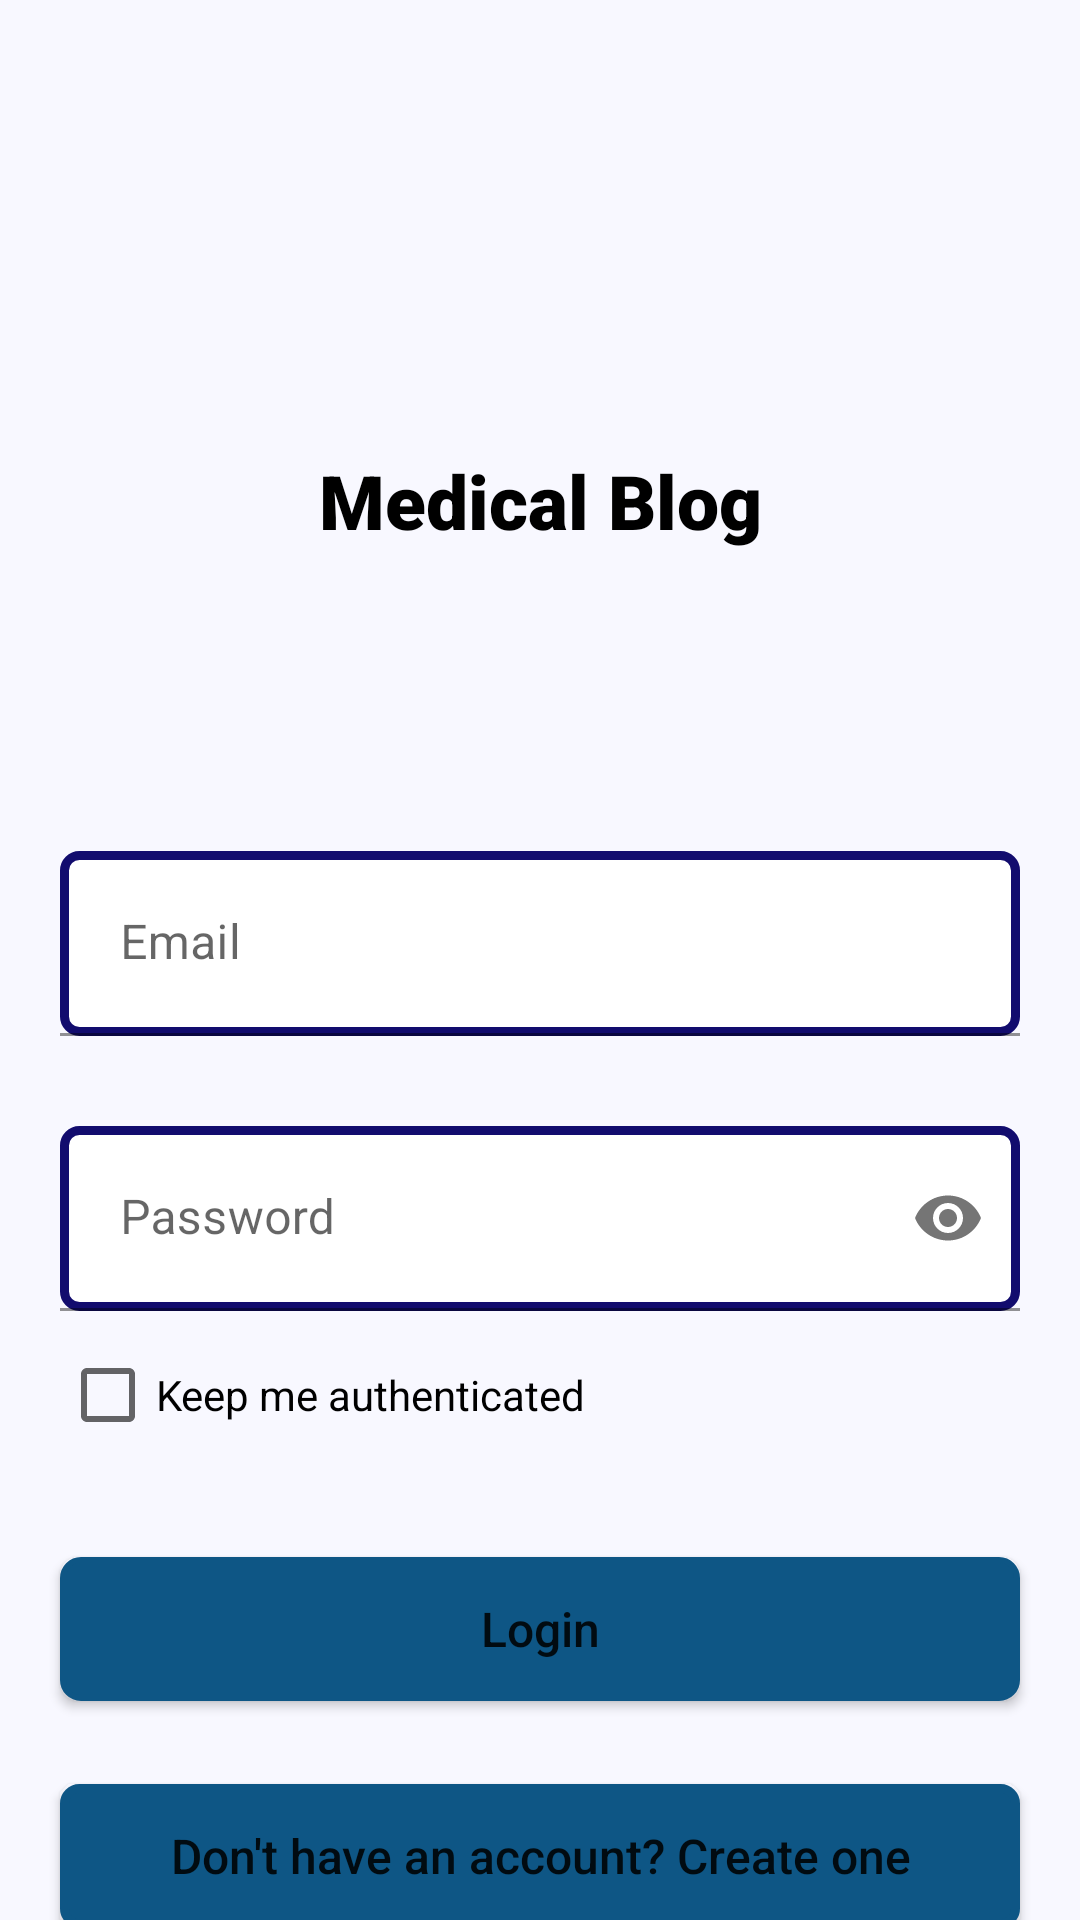

Produce the Android XML layout that renders to this screen, including the resource entries it uses.
<!-- AndroidManifest.xml: application theme Theme.FinalChallenge -->
<!-- res/layout/login_screen.xml -->
<?xml version="1.0" encoding="utf-8"?>

<androidx.constraintlayout.widget.ConstraintLayout xmlns:android="http://schemas.android.com/apk/res/android"
    android:layout_width="match_parent"
    android:layout_height="match_parent"
    xmlns:app="http://schemas.android.com/apk/res-auto"
    android:background="@color/light_blue">

    <TextView
        android:id="@+id/blog_title"
        android:layout_width="wrap_content"
        android:layout_height="wrap_content"
        android:layout_marginTop="150dp"
        android:fontFamily="sans-serif-black"
        android:text="@string/medical_blog_text"
        android:textColor="@color/black"
        android:textSize="@dimen/title_text_big"
        android:textStyle="bold"
        app:layout_constraintEnd_toEndOf="parent"
        app:layout_constraintStart_toStartOf="parent"
        app:layout_constraintTop_toTopOf="parent" />

    <com.google.android.material.textfield.TextInputLayout
        android:id="@+id/email_text_view_layout"
        android:layout_width="match_parent"
        android:layout_height="wrap_content"
        app:layout_constraintEnd_toEndOf="parent"
        app:layout_constraintStart_toStartOf="parent"
        app:layout_constraintTop_toBottomOf="@+id/blog_title">

        <com.google.android.material.textfield.TextInputEditText
            android:id="@+id/email_text_view"
            android:layout_width="match_parent"
            android:layout_height="wrap_content"
            android:layout_marginLeft="20dp"
            android:layout_marginTop="100dp"
            android:layout_marginRight="20dp"
            android:background="@drawable/shape"
            android:hint="@string/email_text"
            android:inputType="textEmailAddress"
            android:padding="20dp"
            app:layout_constraintEnd_toEndOf="parent"
            app:layout_constraintStart_toStartOf="parent"
            app:layout_constraintTop_toBottomOf="@+id/blog_title" />
    </com.google.android.material.textfield.TextInputLayout>

    <com.google.android.material.textfield.TextInputLayout
        android:id="@+id/password_text_view_layout"
        android:layout_width="match_parent"
        android:layout_height="wrap_content"
        app:layout_constraintEnd_toEndOf="parent"
        app:layout_constraintStart_toStartOf="parent"
        app:layout_constraintTop_toBottomOf="@+id/email_text_view_layout"
        app:passwordToggleEnabled="true">

        <com.google.android.material.textfield.TextInputEditText
            android:id="@+id/password_text_view"
            android:layout_width="match_parent"
            android:layout_height="wrap_content"
            android:layout_marginLeft="20dp"
            android:layout_marginTop="30dp"
            android:layout_marginRight="20dp"
            android:background="@drawable/shape"
            android:hint="@string/password_text"
            android:inputType="textPassword"
            android:padding="20dp"
            app:layout_constraintEnd_toEndOf="parent"
            app:layout_constraintStart_toStartOf="parent"
            app:layout_constraintTop_toBottomOf="@id/email_text_view_layout" />
    </com.google.android.material.textfield.TextInputLayout>

    <CheckBox
        android:id="@+id/stay_logged_in_checkbox"
        android:layout_width="wrap_content"
        android:layout_height="wrap_content"
        android:layout_marginStart="20dp"
        android:layout_marginTop="4dp"
        android:onClick="onCheckboxClicked"
        android:text="Keep me authenticated"
        app:layout_constraintStart_toStartOf="@id/password_text_view_layout"
        app:layout_constraintTop_toBottomOf="@+id/password_text_view_layout" />

    <Button
        android:id="@+id/login_button"
        android:layout_width="match_parent"
        android:layout_height="wrap_content"
        android:layout_marginLeft="20dp"
        android:layout_marginTop="30dp"
        android:layout_marginRight="20dp"
        android:background="@drawable/button_shape"
        android:backgroundTint="@color/dark_blue"
        android:text="@string/login_text"
        android:textAllCaps="false"
        android:textSize="16sp"
        app:layout_constraintTop_toBottomOf="@id/stay_logged_in_checkbox" />

    <Button
        android:id="@+id/register_button"
        android:layout_width="match_parent"
        android:layout_height="wrap_content"
        android:layout_marginLeft="20dp"
        android:layout_marginTop="30dp"
        android:layout_marginRight="20dp"
        android:background="@drawable/shape"
        android:backgroundTint="@color/dark_blue"
        android:text="@string/register_button_text"
        android:textAllCaps="false"
        android:textSize="16sp"
        app:layout_constraintBottom_toBottomOf="parent"
        app:layout_constraintTop_toBottomOf="@id/login_button" />
</androidx.constraintlayout.widget.ConstraintLayout>
<!-- resources referenced by this layout -->
<resources>
  <color name="black">#FF000000</color>
  <color name="dark_blue">#0E5685</color>
  <color name="light_blue">#F8F8FF</color>
  <dimen name="title_text_big">25sp</dimen>
  <!-- drawable button_shape (drawable) -->
  <?xml version="1.0" encoding="utf-8"?>
  
  <selector xmlns:android="http://schemas.android.com/apk/res/android">
      <item android:state_activated="false">
          <shape>
              <solid
                  android:color="#1E669B"/>
              <stroke
                  android:width="2dp"
                  android:color="#1B5E91"/>
              <corners
                  android:radius="6dp"/>
              <padding
                  android:bottom="10dp"
                  android:left="10dp"
                  android:right="10dp"
                  android:top="10dp"/>
          </shape>
  
      </item>
      <item>
          <shape>
              <gradient
                  android:angle="270"
                  android:endColor="#1E669B"
                  android:startColor="#1E669B"/>
              <stroke
                  android:width="4dp"
                  android:color="#1B5E91"/>
              <corners
                  android:radius="7dp"/>
              <padding
                  android:bottom="10dp"
                  android:left="10dp"
                  android:right="10dp"
                  android:top="10dp"/>
          </shape>
      </item>
  </selector>
  <!-- drawable shape (drawable) -->
  <?xml version="1.0" encoding="UTF-8"?>
  
  <shape xmlns:android="http://schemas.android.com/apk/res/android">
      <solid android:color="@color/white" />
      <stroke
          android:width="3dp"
          android:color="#120C6E" />
      <corners android:radius="5dp" />
      <padding
          android:bottom="0dp"
          android:left="0dp"
          android:right="0dp"
          android:top="0dp" />
  </shape>
  <string name="email_text">Email</string>
  <string name="login_text">Login</string>
  <string name="medical_blog_text">Medical Blog</string>
  <string name="password_text">Password</string>
  <string name="register_button_text">Don\'t have an account? Create one</string>
  <style name="Theme.FinalChallenge" parent="Theme.MaterialComponents.DayNight.DarkActionBar">
          
          <item name="colorPrimary">@color/purple_500</item>
          <item name="colorPrimaryVariant">@color/purple_700</item>
          <item name="colorOnPrimary">@color/white</item>
          
          <item name="colorSecondary">@color/teal_200</item>
          <item name="colorSecondaryVariant">@color/teal_700</item>
          <item name="colorOnSecondary">@color/black</item>
          
          <item name="android:statusBarColor" tools:targetApi="l">?attr/colorPrimaryVariant</item>
          
      </style>
  <color name="white">#FFFFFFFF</color>
  <color name="purple_500">#FF6200EE</color>
  <color name="purple_700">#FF3700B3</color>
  <color name="teal_200">#FF03DAC5</color>
  <color name="teal_700">#FF018786</color>
</resources>
